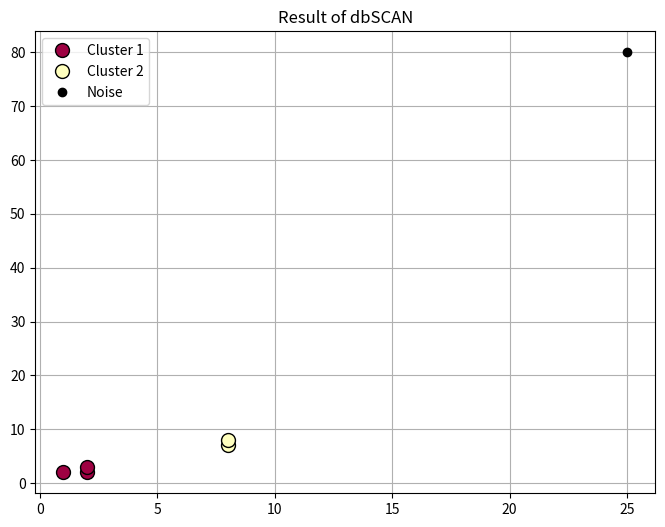

The matplotlib source for this figure:
import math
import numpy as np
import matplotlib.pyplot as plt

NOISE = -1
UNDEFINED = 0


def visualize_dbscan(x, labels):
    # Chuyển đổi x thành list các tọa độ x và y để vẽ
    x_coords = [p[0] for p in x]
    y_coords = [p[1] for p in x]

    # Tạo danh sách màu sắc: Noise màu đen, các cụm màu khác
    unique_labels = set(labels)
    colors = [plt.cm.Spectral(each) for each in np.linspace(0, 1, len(unique_labels))]

    plt.figure(figsize=(8, 6))

    for k, col in zip(unique_labels, colors):
        if k == -1:
            # Màu đen cho Noise (dùng mã màu hex hoặc tên)
            col = [0, 0, 0, 1]

            # Lọc ra các điểm thuộc nhãn k
        class_member_mask = [label == k for label in labels]

        # Vẽ các điểm này
        xy = [x[i] for i in range(len(x)) if class_member_mask[i]]
        xy_x = [p[0] for p in xy]
        xy_y = [p[1] for p in xy]

        plt.plot(xy_x, xy_y, 'o', markerfacecolor=tuple(col),
                 markeredgecolor='k', markersize=10 if k != -1 else 6,
                 label=f'Cluster {k}' if k != -1 else 'Noise')

    plt.title('Result of dbSCAN')
    plt.legend()
    plt.grid(True)
    plt.show()


def dbscan(db, dist_func, eps, min_pts):
    c = 0  # Cluster counter
    labels = [UNDEFINED] * len(db)  # Khởi tạo nhãn cho tất cả các điểm

    # for each point P in database db
    # Dùng index (p_idx) để truy cập label dễ dàng hơn
    for p_idx in range(len(db)):

        # if label(P) ≠ undefined then continue
        if labels[p_idx] != UNDEFINED:
            continue

        # Neighbors N := RangeQuery(db, distFunc, P, eps)
        neighbors = range_query(db, dist_func, p_idx, eps)

        # if |N| < minPts then (Density check)
        if len(neighbors) < min_pts:
            labels[p_idx] = NOISE  # label(P) := Noise
            continue

        # C := C + 1
        c += 1
        # label(P) := C
        labels[p_idx] = c

        # SeedSet S := N \ {P}
        # Tạo danh sách hạt giống từ hàng xóm, loại bỏ chính điểm P
        seeds = [n for n in neighbors if n != p_idx]

        # for each point Q in S
        # Trong Python, không thể vừa lặp vừa thêm phần tử vào list bằng 'for'
        # Nên ta dùng 'while' để mô phỏng việc S mở rộng (S := S U N)
        i = 0
        while i < len(seeds):
            q_idx = seeds[i]
            i += 1

            # if label(Q) = Noise then label(Q) := C
            if labels[q_idx] == NOISE:
                labels[q_idx] = C

            # if label(Q) ≠ undefined then continue
            if labels[q_idx] != UNDEFINED:
                continue

            # label(Q) := C
            labels[q_idx] = c

            # Neighbors N := RangeQuery(db, distFunc, Q, eps)
            neighbors_q = range_query(db, dist_func, q_idx, eps)

            # if |N| ≥ minPts then (Density check)
            if len(neighbors_q) >= min_pts:
                # S := S U N (Add new neighbors to seed set)
                for n_idx in neighbors_q:
                    if n_idx not in seeds:  # Tránh thêm trùng lặp (Optimization)
                        seeds.append(n_idx)

    return labels


# RangeQuery(db, distFunc, Q, eps)
def range_query(db, dist_func, q_idx, eps):
    neighbors = []
    q_val = db[q_idx]

    # for each point P in database db
    for p_idx, p_val in enumerate(db):
        # if distFunc(Q, P) ≤ eps
        if dist_func(q_val, p_val) <= eps:
            neighbors.append(p_idx)

    return neighbors


# Hàm tính khoảng cách Euclid đơn giản
def euclidean_dist(p1, p2):
    sum_sq = sum((a - b) ** 2 for a, b in zip(p1, p2))
    return math.sqrt(sum_sq)


if __name__ == "__main__":
    x = [[1, 2], [2, 2], [2, 3], [8, 7], [8, 8], [25, 80]]

    # eps=3, min_pts=2
    result_labels = dbscan(x, euclidean_dist, 3, 2)

    print("Data:", x)
    print("Labels:", result_labels)

    # Gọi hàm vẽ
    visualize_dbscan(x, result_labels)